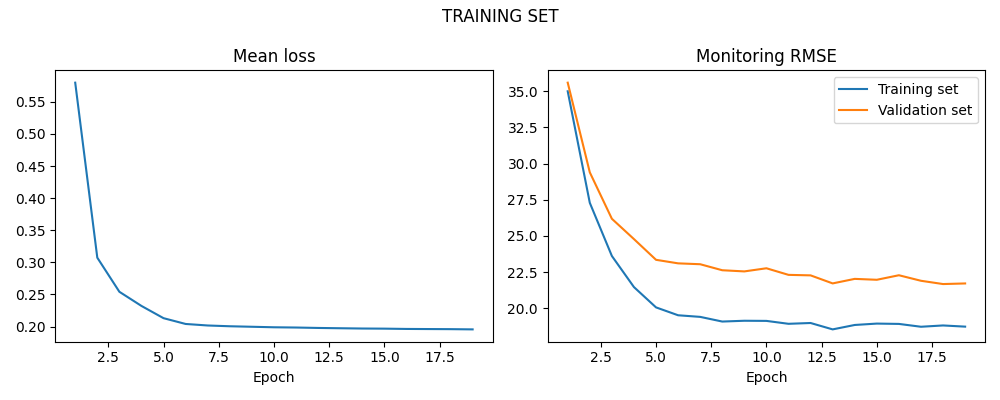

The table this chart was drawn from, first rows:
LOSS, LOSS_SIM, LOSS_VAL
0.5799, 34.99, 35.59
0.3073, 27.28, 29.39
0.2541, 23.61, 26.18
0.2321, 21.46, 24.78
0.213, 20.06, 23.34
0.204, 19.51, 23.1
0.2016, 19.4, 23.04
0.2004, 19.08, 22.62
0.1996, 19.13, 22.54
0.1988, 19.12, 22.76
0.1984, 18.92, 22.3
0.1978, 18.98, 22.27
0.1973, 18.54, 21.71
0.1969, 18.84, 22.03
0.1967, 18.94, 21.96
0.1962, 18.91, 22.28
0.196, 18.72, 21.89
0.1959, 18.81, 21.67
0.1955, 18.73, 21.71
